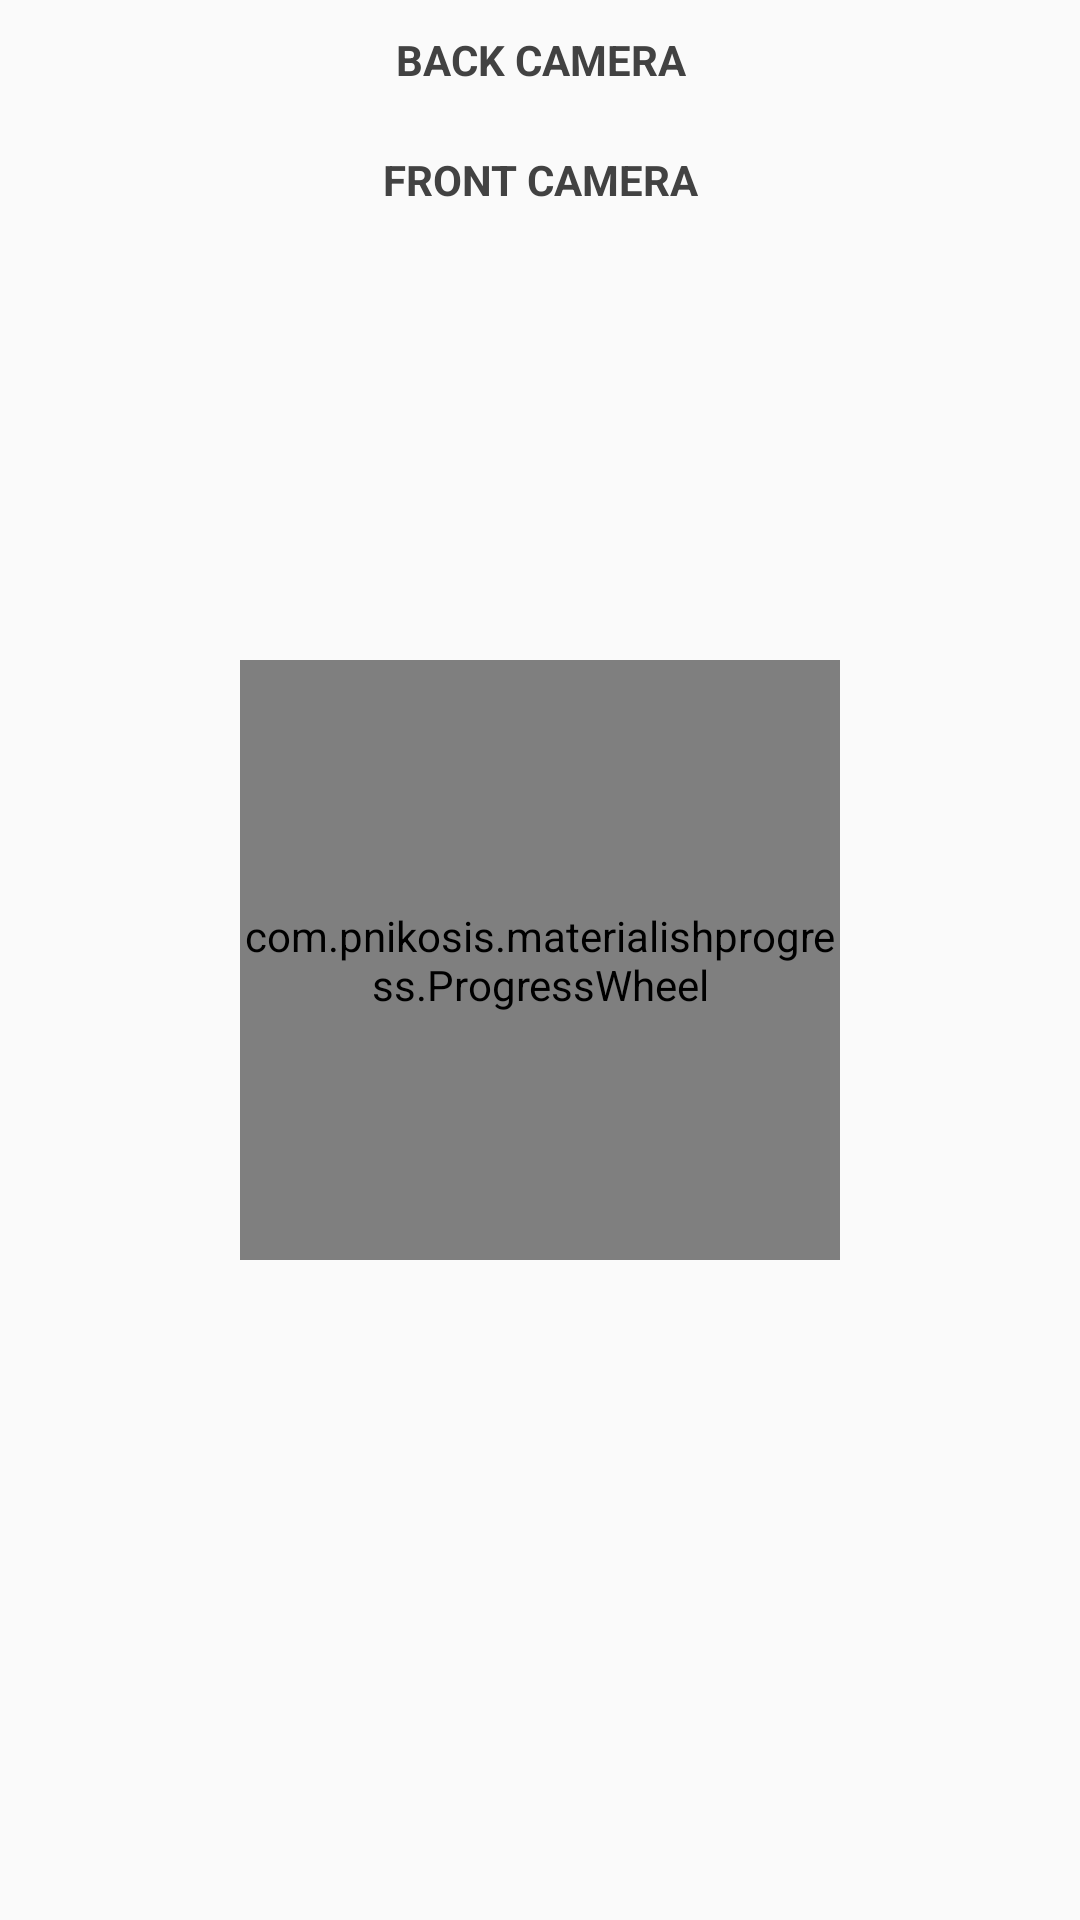

The Android layout XML behind this screen, and the referenced resources:
<!-- AndroidManifest.xml: application theme AppTheme -->
<!-- res/layout/fragment_tab_one.xml -->
<FrameLayout xmlns:android="http://schemas.android.com/apk/res/android"
    xmlns:tools="http://schemas.android.com/tools"
    android:layout_width="match_parent"
    android:layout_height="match_parent"
    xmlns:wheel="http://schemas.android.com/apk/res-auto"
    tools:context="com.example.shivani.aspire1.TabOne">
    <LinearLayout
        android:layout_width="match_parent"
        android:layout_height="wrap_content"
        android:orientation="vertical"
        android:weightSum="2">
    <TextView
        android:id="@+id/t1"
        android:layout_width="match_parent"
        android:layout_height="40dp" 
        android:text="BACK CAMERA"
        android:layout_gravity="center"
        android:gravity="center"
        android:textStyle="bold"
        android:textColor="#424242"
        android:background="#fafafa"/>
    <ListView
        android:id="@+id/list1"
        android:layout_weight="1"
        android:layout_width="match_parent"
        android:layout_height="match_parent"
        android:dividerHeight="2dp"
        android:background="#fafafa"
        android:divider="@null"
        ></ListView>
        <TextView
            android:id="@+id/t2"
            android:layout_width="match_parent"
            android:layout_height="40dp"
            android:text="FRONT CAMERA"
            android:layout_gravity="center"
            android:gravity="center"
            android:textStyle="bold"
            android:textColor="#424242"
            android:background="#fafafa" />
    <ListView
        android:layout_weight="1"
        android:id="@+id/list2"
        android:layout_width="match_parent"
        android:layout_height="match_parent"
        android:dividerHeight="2dp"
        android:divider="@null"
        android:background="#fafafa"
        ></ListView>
    </LinearLayout>
    <com.pnikosis.materialishprogress.ProgressWheel
        android:id="@+id/progress_wheel"
        android:layout_width="200dp"
        android:layout_height="200dp"
        android:layout_centerHorizontal="true"
        android:layout_centerVertical="true"
        android:layout_gravity="center"
        wheel:matProg_barColor="#696969"
        wheel:matProg_progressIndeterminate="true" />
</FrameLayout>
<!-- resources referenced by this layout -->
<resources>
  <style name="AppTheme" parent="Theme.AppCompat.Light.NoActionBar">
          
          <item name="colorPrimary">#424242</item>
          <item name="colorPrimaryDark">#212121</item>
          <item name="colorAccent">@color/colorAccent</item>
          
      </style>
  <color name="colorAccent">#FF4081</color>
</resources>
